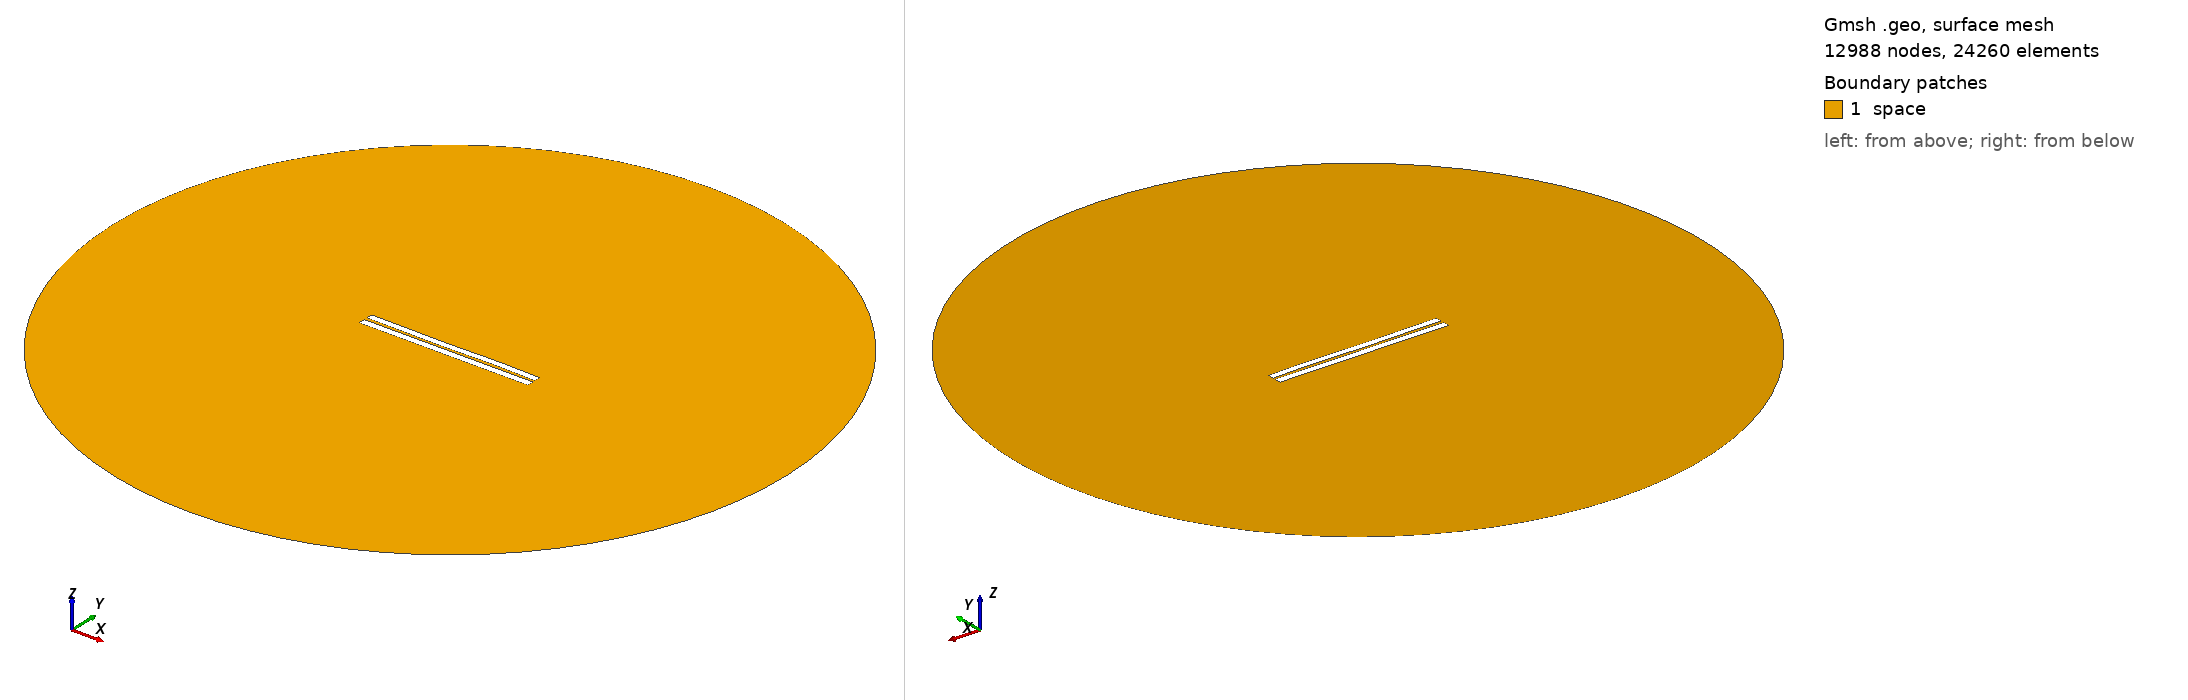

Gmsh geometry script, surface-meshed: 12988 nodes, 24260 surface elements. Boundary patches (legend numbers): 1 space. Left view from above one corner, right view from below the opposite corner. Legend entries are the model's physical surfaces. The drawing asked Gmsh for element sizes between 1% and 20% of the model's largest extent; the script's own settings can give other sizes.

=== 3779.geo (drawn) ===
//---------------------------------------
// Geometry kernel
//---------------------------------------

SetFactory("OpenCASCADE");



//---------------------------------------
// Parameters of the geometry
//---------------------------------------

// Overetch of the upper plate
overetch = 0.125;

// Distance between the plates
distance = 1.75;

// Discretization over the x axis (for the deformation)
nx = 50; 

// Length of the plate
L = 100 - overetch; 

// Number of modes
n = 4; 

// 1st mode coefficient
coeff(1) = -0.15;
beta(1) = 0.596864 * 3.1415926535 / L;

// 2nd mode coefficient
coeff(2) = -0.075;
beta(2) = 1.49418 * 3.1415926535 / L;

// 3rd mode coefficient
coeff(3) = -0.15;
beta(3) = 2.50025 * 3.1415926535 / L;

// 4th mode coefficient
coeff(4) = 0.07499999999999998;
beta(4) = 3.49999 * 3.1415926535 / L;



//---------------------------------------
// Upper plate (deformed rectangle)
//---------------------------------------

// Coordiantes of the upper plate
xmin = -50;
xmax = 50 - overetch;

// Height of the upper plate
yheight = 4 - 2 * overetch;

// Indexes of the points
UpperID[] = {};
LowerID[] = {};
LeftID[] = {};
RightID[] = {};

// Point index
p = 1;

// Horizontal edges
For i In {1:nx}
    x = xmin + (i-1)*(xmax - xmin)/(nx-1);

    y_bottom = distance / 2 + overetch;
    For j In {1:n}
        C = (Cosh(beta(j)*L) + Cos(beta(j)*L)) / (Sinh(beta(j)*L) + Sin(beta(j)*L));
        y_bottom  = y_bottom + coeff(j) * (Cosh(beta(j)*(x+50)) - Cos(beta(j)*(x+50)) - C * (Sinh(beta(j)*(x+50)) - Sin(beta(j)*(x+50))));
    EndFor

    y_top = y_bottom + yheight;

    Point(p) = {x, y_top, 0, 1.0};
    UpperID[i] = p;
    p = p + 1;

    Point(p) = {x, y_bottom, 0, 1.0};
    LowerID[i] = p;
    p = p + 1;
EndFor

// Create point lists
UpperPts[] = {}; LowerPts[] = {};
For i In {1:nx}
  UpperPts[] += {UpperID[i]};
  LowerPts[] += {LowerID[i]};
EndFor

// Build splines
Spline(1) = {UpperPts[]};
Spline(2) = {LowerPts[]};
Line(3) = {LowerPts[nx-1], UpperPts[nx-1]};
Line(4) = {LowerPts[0], UpperPts[0]};

// Build the plane surface
Curve Loop(1) = {2, 3, -1, -4};
Plane Surface(1) = {1};



//---------------------------------------
// Lower plate (rectangle)
//---------------------------------------

// Vertices
Point(1001) = {-50, -1, 0, 1.0};
Point(1002) = { 50, -1, 0, 1.0};
Point(1003) = { 50,  -5, 0, 1.0};
Point(1004) = {-50,  -5, 0, 1.0};

// Edges
Line(5) = {1001, 1002};
Line(6) = {1002, 1003};
Line(7) = {1003, 1004};
Line(8) = {1004, 1001};

// Plane surface
Line Loop(2) = {5, 6, 7, 8};
Plane Surface(2) = {2}; 



//---------------------------------------
// Outer (fictious) boundary
//---------------------------------------

// Points
Point(1005) = {0, 0, 0};       // Center
Point(1006) = {200, 0, 0};     // Start point
Point(1007) = {0, 200, 0};     // 90 degrees
Point(1008) = {-200, 0, 0};    // 180 degrees
Point(1009) = {0, -200, 0};    // 270 degrees

// Circle arcs (each needs start, center, end)
Circle(9) = {1006, 1005, 1007};
Circle(10) = {1007, 1005, 1008};
Circle(11) = {1008, 1005, 1009};
Circle(12) = {1009, 1005, 1006};

// Plane surface for the entire domain
Curve Loop(3) = {9, 10, 11, 12};
Surface(3) = {3};

// Subtract the plates from the whole domain to obtain the actual domain where we want to solve the equations
BooleanDifference{ Surface{3}; Delete; }{ Surface{1}; Surface{2}; Delete; }




//---------------------------------------
// Transfinite Lines/Curves
//---------------------------------------

// Set the number of points on the boundaries
r = 7;

// Plates
Transfinite Curve {1, 2} = 50*r Using Progression 1;
Transfinite Curve {3, 4} = 2*r Using Progression 1;
Transfinite Line {5, 7} = 50*r Using Progression 1;
Transfinite Line {6, 8} = 2*r Using Progression 1;

// Outer boundary
Transfinite Line {9, 10, 11, 12} = 20 Using Progression 1;



//---------------------------------------
// Physical groups
//---------------------------------------                

// Physical curves (boundaries)
Physical Line("force_segment", 10) = {2};
Physical Line("upper_plate", 11) = {1, 3, 4};
Physical Line("lower_plate", 12) = {5, 6, 7, 8};
Physical Line("boundary", 20) = {9, 10, 11, 12};

// Physical Surfaces
Physical Surface("space", 30) = {3};



//---------------------------------------
// 6. Generate the Mesh
//---------------------------------------

// 2D mesh generation
Mesh 2;
